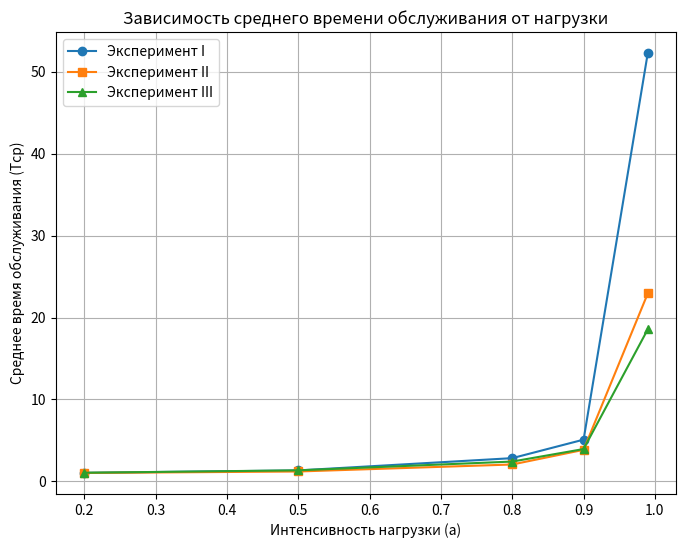

Recreate this plot in Python.
import pandas as pd
import matplotlib.pyplot as plt

# Таблица данных
data = {
    "a": [0.2, 0.5, 0.8, 0.9, 0.99],
    "T1_I": [1.042, 1.333, 2.875, 4.985, 47.79],
    "T2_I": [1.043, 1.34, 2.794, 5.203, 56.80],
    "T1_II": [1.021, 1.167, 1.842, 3.025, 16.16],
    "T2_II": [1.030, 1.245, 2.279, 4.671, 29.73],
    "T1_III": [1.040, 1.323, 2.737, 5.233, 32.876],
    "T2_III": [1.062, 1.368, 2.098, 2.658, 4.248],
}

df = pd.DataFrame(data)

# Среднее время = (T1 + T2) / 2 для каждого эксперимента
df["Mean_I"] = (df["T1_I"] + df["T2_I"]) / 2
df["Mean_II"] = (df["T1_II"] + df["T2_II"]) / 2
df["Mean_III"] = (df["T1_III"] + df["T2_III"]) / 2

# Построение графика
plt.figure(figsize=(8,6))
plt.plot(df["a"], df["Mean_I"], marker='o', label="Эксперимент I")
plt.plot(df["a"], df["Mean_II"], marker='s', label="Эксперимент II")
plt.plot(df["a"], df["Mean_III"], marker='^', label="Эксперимент III")

plt.xlabel("Интенсивность нагрузки (a)")
plt.ylabel("Среднее время обслуживания (Tср)")
plt.title("Зависимость среднего времени обслуживания от нагрузки")
plt.legend()
plt.grid(True)
plt.show()
